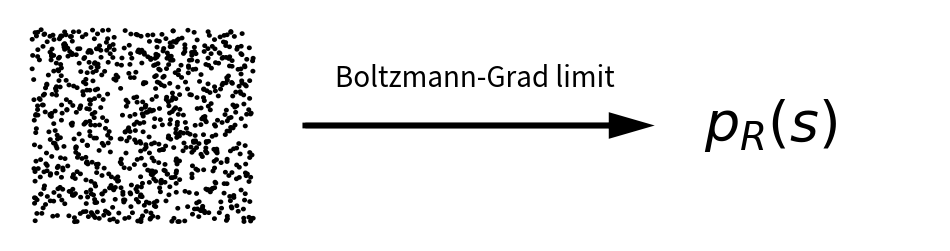
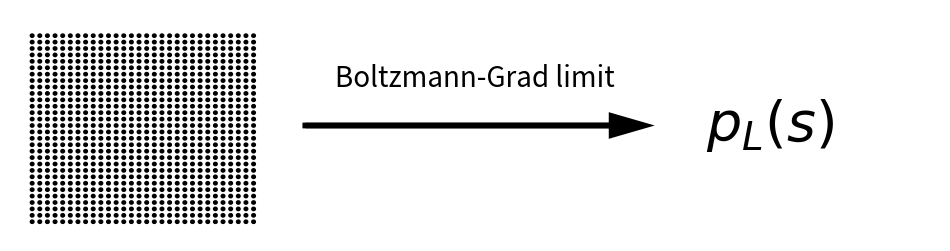
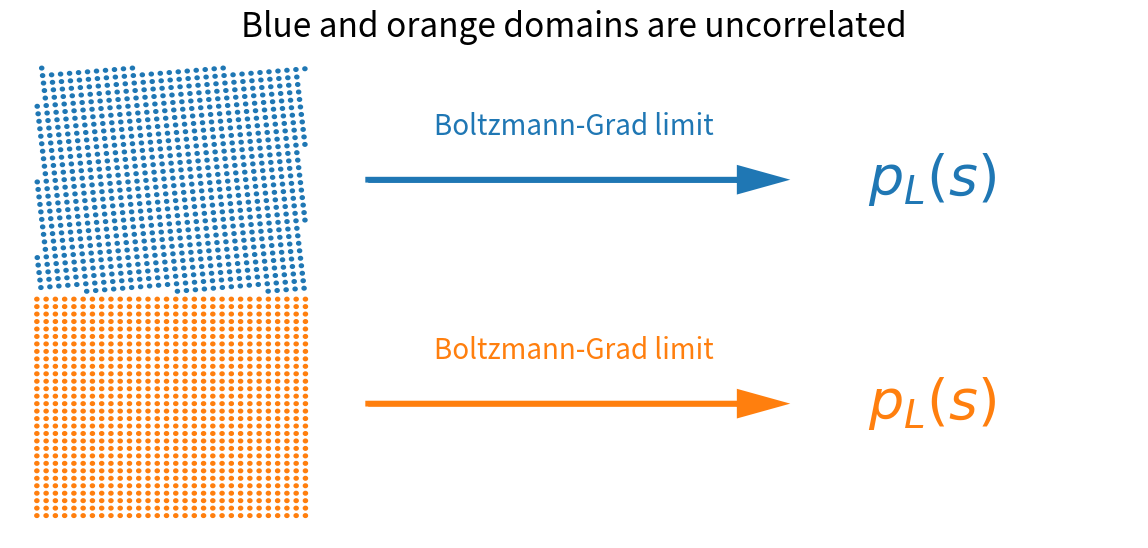
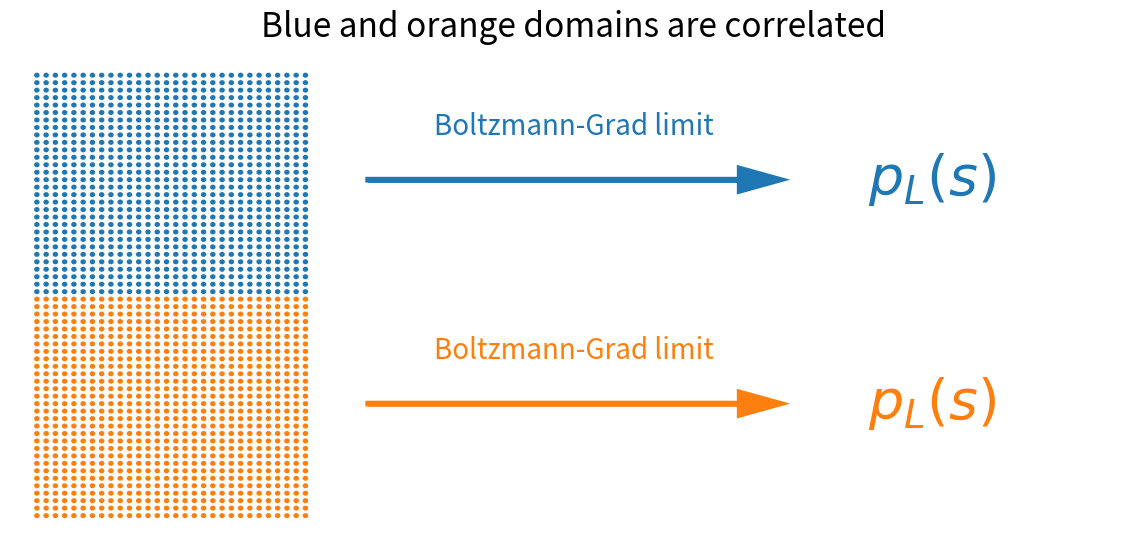
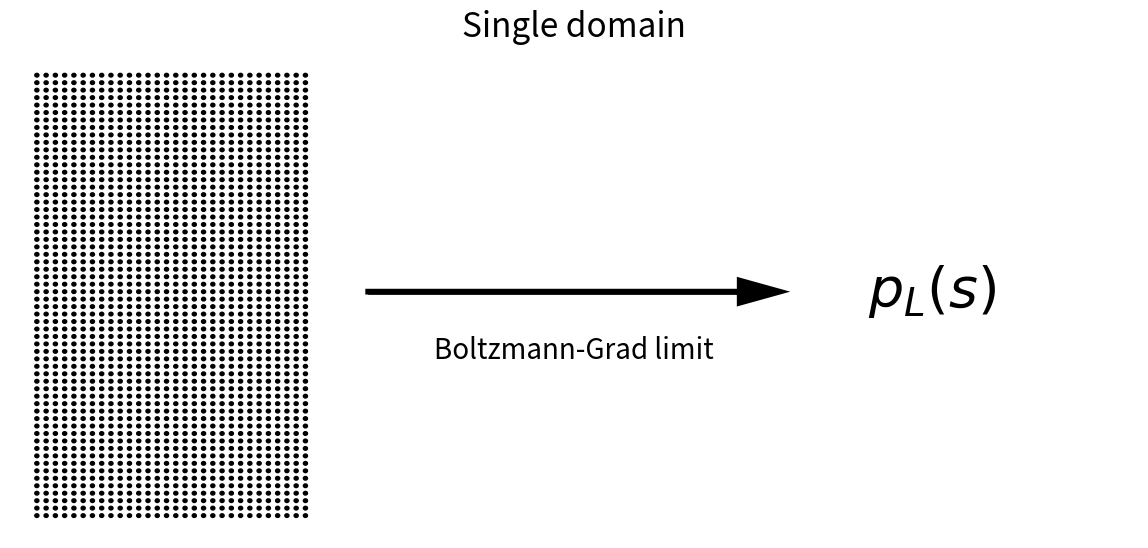
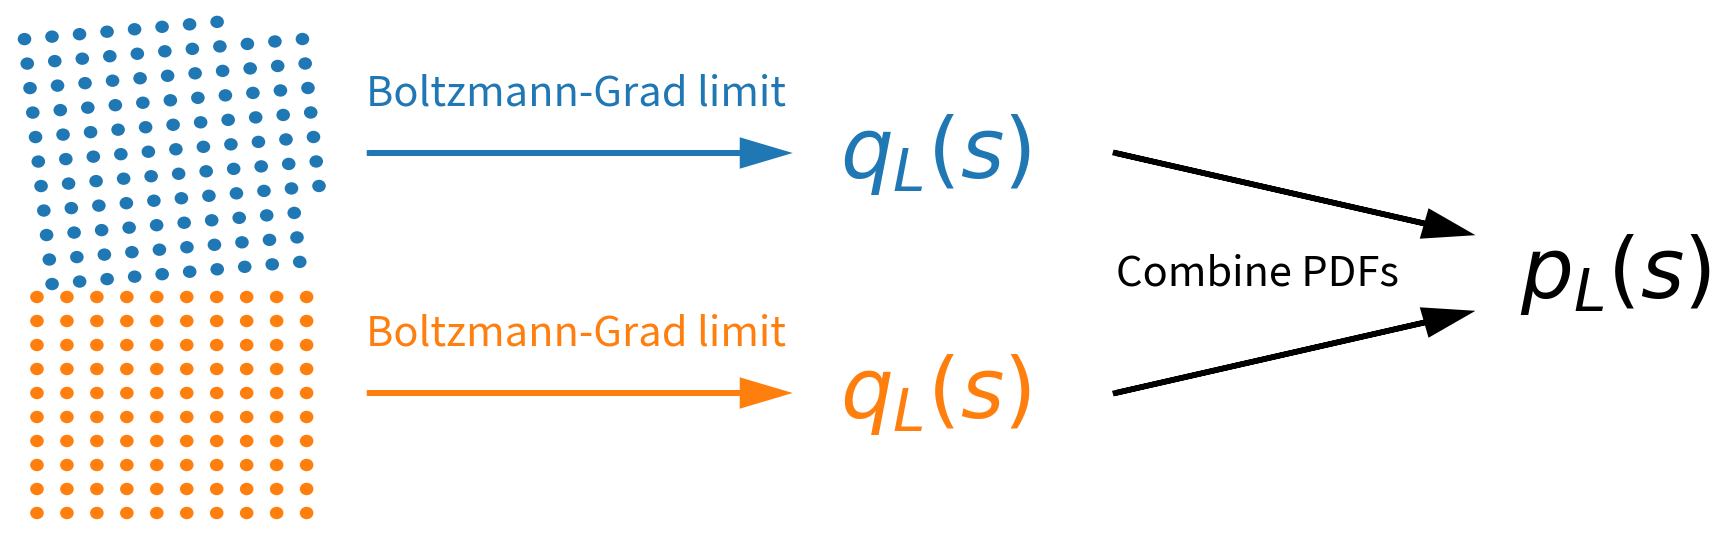
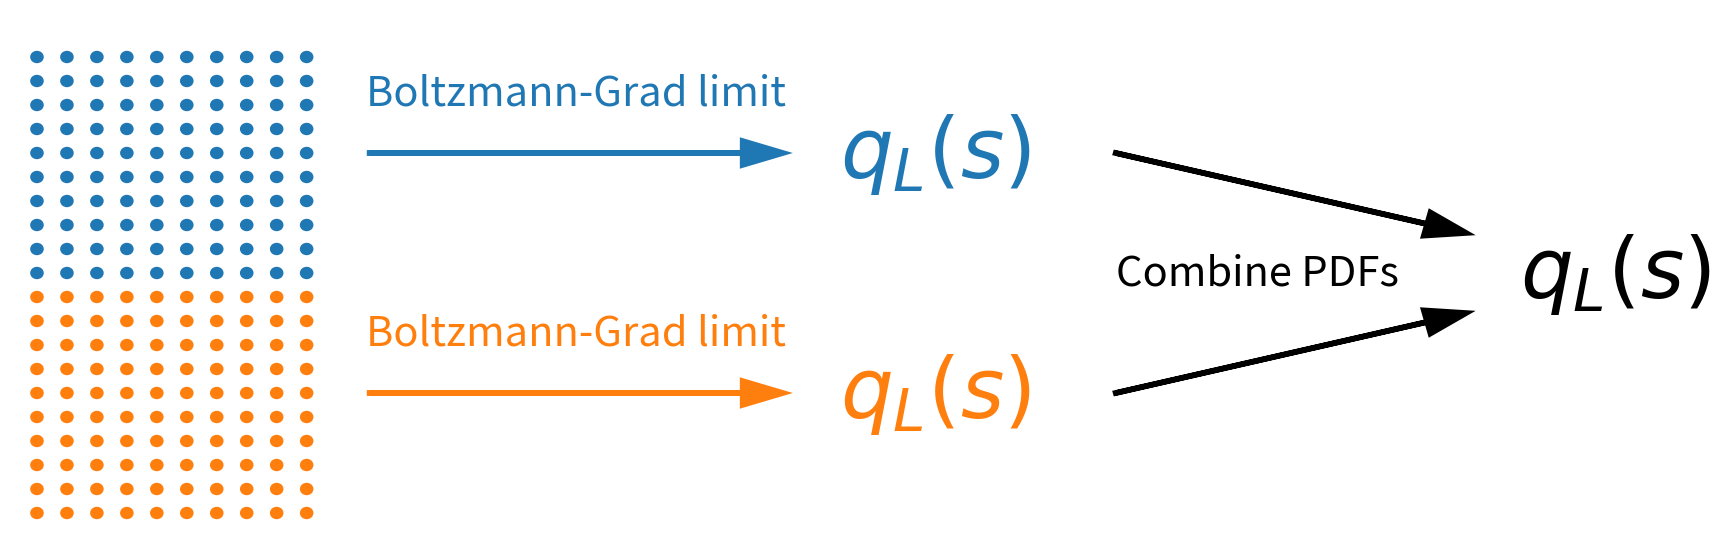
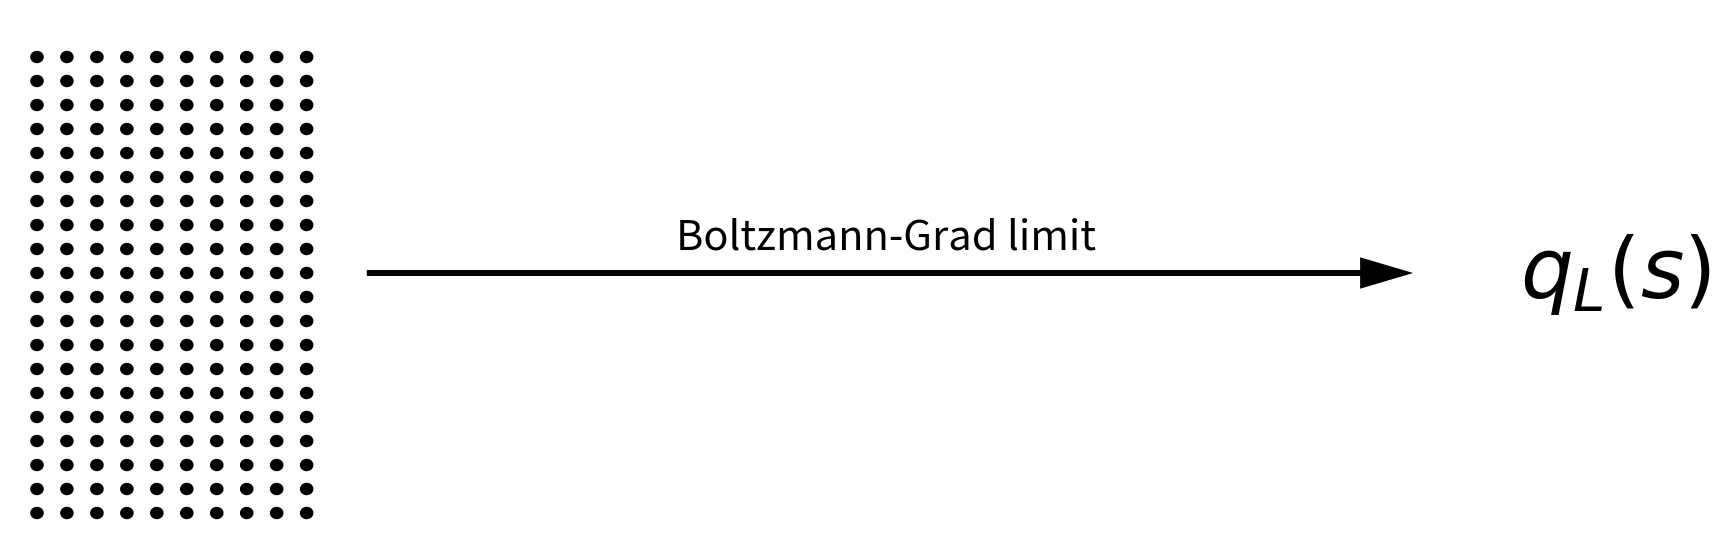
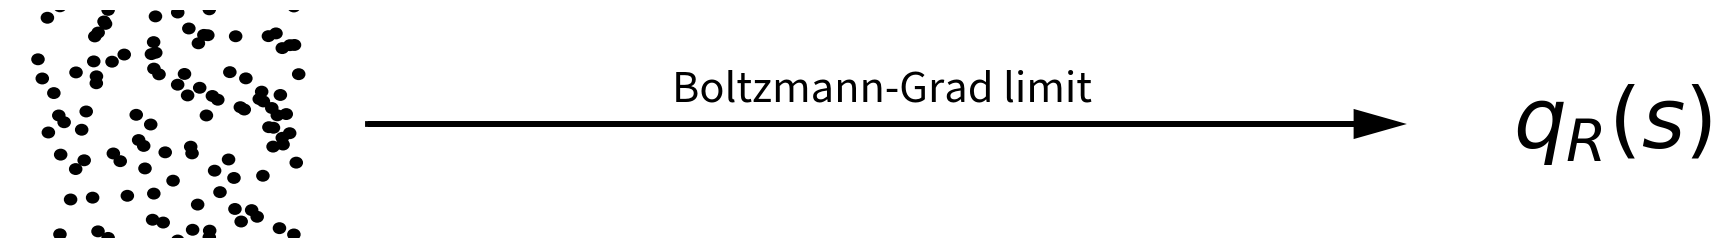

Python code for these plots, in order:
import pandas as pd
import numpy as np
import seaborn as sns
import matplotlib as mpl
import matplotlib.pyplot as plt
sns.set_context("poster")

cmap = plt.cm.tab10  # define the colormap
cmaplist = [cmap(i) for i in range(2)]
# create the new map
cmap = mpl.colors.LinearSegmentedColormap.from_list(
    'Custom cmap', cmaplist, cmap.N)



k = 4
width, height = k*3, 3
fig, ax = plt.subplots(1,1,figsize=(width,height))
plt.axis('off')
eps = 0.1
ax.set_xlim([0-eps,k+eps])
ax.set_ylim([0-eps,1+eps])

n = 30
x,y = np.random.rand(n**2),np.random.rand(n**2)

r = 0.005
for xi,yi in zip(x,y):
    ax.add_artist(plt.Circle((xi, yi),r, color='k'))

ax.arrow(k*1/3-0.1,0.5,k*1/3+0.2,0,
         linewidth=4,head_width=0.1,color="k",length_includes_head = True)
ax.text(k/2,0.7,"Boltzmann-Grad limit",horizontalalignment='center', fontsize=20)
ax.text((2/3+1/6)*k,0.5,r"$p_R(s)$",horizontalalignment='center',verticalalignment='center',fontsize=40);

k = 4
r = 0.005

width, height = k*3, 3
fig, ax = plt.subplots(1,1,figsize=(width,height))
plt.axis('off')
eps = 0.1
ax.set_xlim([0-eps,k+eps])
ax.set_ylim([0-eps,1+eps])

n = 30
x,y = np.linspace(0,1,n), np.linspace(0,1,n+1)[:-1]
x,y = np.meshgrid(x,y)
x,y = x.flatten(), y.flatten()

for xi,yi in zip(x,y):
    ax.add_artist(plt.Circle((xi, yi), r, color='k'))

ax.arrow(k*1/3-0.1,0.5,k*1/3+0.2,0,
         linewidth=4,head_width=0.1,color="k",length_includes_head = True)
ax.text(k/2,0.7,"Boltzmann-Grad limit",horizontalalignment='center', fontsize=20)
ax.text((2/3+1/6)*k,0.5,r"$p_L(s)$",horizontalalignment='center',verticalalignment='center',fontsize=40);

k = 4
blue = cmaplist[0]
orange = cmaplist[1]
width, height = k*3, 2*3
fig, ax = plt.subplots(1,1,figsize=(width,height))
plt.axis('off')
eps = 0.1
ax.set_xlim([0-eps,k+eps])
ax.set_ylim([0-eps,2+eps])

n = 30
x,y = np.linspace(0,1,n), np.linspace(0,1,n+1)[:-1]
x,y = np.meshgrid(x,y)
x,y = x.flatten(), y.flatten()

r = 0.005
for xi,yi in zip(x,y):
    ax.add_artist(plt.Circle((xi, yi), r, color=orange))

ax.arrow(k*1/3-0.1,0.5,k*1/3+0.2,0,
         linewidth=4,head_width=0.1,color=orange,length_includes_head = True)
ax.text(k/2,0.7,"Boltzmann-Grad limit",horizontalalignment='center', fontsize=20,color=orange)
ax.text((2/3+1/6)*k,0.5,r"$p_L(s)$",horizontalalignment='center',verticalalignment='center',fontsize=40,color=orange);




n = 30
x,y = np.linspace(-2,2,4*n), np.linspace(-2,2,4*n)
x,y = np.meshgrid(x,y)
x,y = x.flatten(), y.flatten()
alpha = 0.1
for i,(xi,yi) in enumerate(zip(x,y)):
    xrot = np.cos(alpha)*xi-np.sin(alpha)*yi
    yrot = np.sin(alpha)*xi+np.cos(alpha)*yi
    x[i] = xrot
    y[i] = yrot+1
for xi,yi in zip(x,y):
    if 0<= xi <= 1 and 1<=yi<=2:
        ax.add_artist(plt.Circle((xi, yi), r, color=blue))

ax.arrow(k*1/3-0.1,0.5+1,k*1/3+0.2,0,
         linewidth=4,head_width=0.1,color=blue,length_includes_head = True)
ax.text(k/2,0.7+1,"Boltzmann-Grad limit",horizontalalignment='center', fontsize=20,color=blue)
ax.text((2/3+1/6)*k,0.5+1,r"$p_L(s)$",horizontalalignment='center',verticalalignment='center',fontsize=40,color=blue);
ax.set_title("Blue and orange domains are uncorrelated")

plt.tight_layout()

plt.savefig("uncorrelated.png",dpi=400);


k = 4
width, height = k*3, 2*3
fig, ax = plt.subplots(1,1,figsize=(width,height))
plt.axis('off')
eps = 0.1
ax.set_xlim([0-eps,k+eps])
ax.set_ylim([0-eps,2+eps])

n = 30
x,y = np.linspace(0,1,n), np.linspace(0,1,n+1)[:-1]
x,y = np.meshgrid(x,y)
x,y = x.flatten(), y.flatten()

r = 0.005
for xi,yi in zip(x,y):
    ax.add_artist(plt.Circle((xi, yi), r, color=orange))

ax.arrow(k*1/3-0.1,0.5,k*1/3+0.2,0,
         linewidth=4,head_width=0.1,color=orange,length_includes_head = True)
ax.text(k/2,0.7,"Boltzmann-Grad limit",horizontalalignment='center', fontsize=20,color=orange)
ax.text((2/3+1/6)*k,0.5,r"$p_L(s)$",horizontalalignment='center',verticalalignment='center',fontsize=40,color=orange);




n = 30
y+= 1
for xi,yi in zip(x,y):
    if 0<= xi <= 1 and 1<=yi<=2:
        ax.add_artist(plt.Circle((xi, yi), r, color=blue))

ax.arrow(k*1/3-0.1,0.5+1,k*1/3+0.2,0,
         linewidth=4,head_width=0.1,color=blue,length_includes_head = True)
ax.text(k/2,0.7+1,"Boltzmann-Grad limit",horizontalalignment='center', fontsize=20,color=blue)
ax.text((2/3+1/6)*k,0.5+1,r"$p_L(s)$",horizontalalignment='center',verticalalignment='center',fontsize=40,color=blue);
ax.set_title("Blue and orange domains are correlated")

plt.tight_layout()

plt.savefig("correlated.png",dpi=400);


k = 4
width, height = k*3, 2*3
fig, ax = plt.subplots(1,1,figsize=(width,height))
plt.axis('off')
eps = 0.1
ax.set_xlim([0-eps,k+eps])
ax.set_ylim([0-eps,2+eps])

n = 30
x,y = np.linspace(0,1,n), np.linspace(0,1,n+1)[:-1]
x,y = np.meshgrid(x,y)
x,y = x.flatten(), y.flatten()

r = 0.005
for xi,yi in zip(x,y):
    ax.add_artist(plt.Circle((xi, yi), r, color='k'))

ax.arrow(k*1/3-0.1,0.5+0.5,k*1/3+0.2,0,
         linewidth=4,head_width=0.1,color="k",length_includes_head = True)
ax.text(k/2,0.7,"Boltzmann-Grad limit",horizontalalignment='center', fontsize=20,color="k")
ax.text((2/3+1/6)*k,0.5+0.5,r"$p_L(s)$",horizontalalignment='center',verticalalignment='center',fontsize=40,color="k");




n = 30
y+= 1
for xi,yi in zip(x,y):
    if 0<= xi <= 1 and 1<=yi<=2:
        ax.add_artist(plt.Circle((xi, yi), r, color='k'))

ax.set_title("Single domain")
plt.tight_layout()
plt.savefig("single.png",dpi=400);


k = 4
blue = cmaplist[0]
orange = cmaplist[1]
width, height = k*3, 2*3
fig, ax = plt.subplots(1,1,figsize=(width+2*3,height))
plt.axis('off')
eps = 0.1
ax.set_xlim([0-eps,2+k+eps])
ax.set_ylim([0-eps,2+eps])

n = 10
x,y = np.linspace(0,1,n), np.linspace(0,1,n+1)[:-1]
x,y = np.meshgrid(x,y)
x,y = x.flatten(), y.flatten()

r = 0.02
for xi,yi in zip(x,y):
    ax.add_artist(plt.Circle((xi, yi), r, color=orange))

ax.arrow(k*1/3-0.1,0.5,k*1/3+0.2,0,
         linewidth=4,head_width=0.1,color=orange,length_includes_head = True)
ax.text(k/2,0.7,"Boltzmann-Grad limit",horizontalalignment='center', fontsize=1.5*20,color=orange)
ax.text((2/3+1/6)*k,0.5,r"$q_L(s)$",horizontalalignment='center',verticalalignment='center',fontsize=1.5*40,color=orange);




n = 10
x,y = np.linspace(-2,2,4*n), np.linspace(-2,2,4*n)
x,y = np.meshgrid(x,y)
x,y = x.flatten(), y.flatten()
alpha = 0.1
for i,(xi,yi) in enumerate(zip(x,y)):
    xrot = np.cos(alpha)*xi-np.sin(alpha)*yi
    yrot = np.sin(alpha)*xi+np.cos(alpha)*yi
    x[i] = xrot
    y[i] = yrot+1
tol = 0.05
for xi,yi in zip(x,y):
    if 0-tol<= xi <= 1+tol and 1-tol<=yi<=2+tol:
        ax.add_artist(plt.Circle((xi, yi), r, color=blue))

ax.arrow(k*1/3-0.1,0.5+1,k*1/3+0.2,0,
         linewidth=4,head_width=0.1,color=blue,length_includes_head = True)
ax.text(k/2,0.7+1,"Boltzmann-Grad limit",horizontalalignment='center', fontsize=1.5*20,color=blue)
ax.text((2/3+1/6)*k,0.5+1,r"$q_L(s)$",horizontalalignment='center',verticalalignment='center',fontsize=1.5*40,color=blue);
#ax.set_title("Blue and orange domains are uncorrelated")



ax.arrow(4,0.5,1.3,1/3,
         linewidth=4,head_width=0.1,color="k",length_includes_head = True)
ax.arrow(4,1.5,1.3,-1/3,
         linewidth=4,head_width=0.1,color="k",length_includes_head = True)
ax.text(4,1,"Combine PDFs",fontsize=1.5*20,verticalalignment='center')

ax.text(5.5,1,r"$p_L(s)$",fontsize=1.5*40,verticalalignment='center')


plt.tight_layout()

plt.savefig("ext_uncorrelated.png",dpi=400);


k = 4
blue = cmaplist[0]
orange = cmaplist[1]
width, height = k*3, 2*3
fig, ax = plt.subplots(1,1,figsize=(width+2*3,height))
plt.axis('off')
eps = 0.1
ax.set_xlim([0-eps,2+k+eps])
ax.set_ylim([0-eps,2+eps])

n = 10
x,y = np.linspace(0,1,n), np.linspace(0,1,n+1)[:-1]
x,y = np.meshgrid(x,y)
x,y = x.flatten(), y.flatten()

r = 0.02
for xi,yi in zip(x,y):
    ax.add_artist(plt.Circle((xi, yi), r, color=orange))

ax.arrow(k*1/3-0.1,0.5,k*1/3+0.2,0,
         linewidth=4,head_width=0.1,color=orange,length_includes_head = True)
ax.text(k/2,0.7,"Boltzmann-Grad limit",horizontalalignment='center', fontsize=1.5*20,color=orange)
ax.text((2/3+1/6)*k,0.5,r"$q_L(s)$",horizontalalignment='center',verticalalignment='center',fontsize=1.5*40,color=orange);




n = 10
y+= 1
for xi,yi in zip(x,y):
    if 0<= xi <= 1 and 1<=yi<=2:
        ax.add_artist(plt.Circle((xi, yi), r, color=blue))

ax.arrow(k*1/3-0.1,0.5+1,k*1/3+0.2,0,
         linewidth=4,head_width=0.1,color=blue,length_includes_head = True)
ax.text(k/2,0.7+1,"Boltzmann-Grad limit",horizontalalignment='center', fontsize=1.5*20,color=blue)
ax.text((2/3+1/6)*k,0.5+1,r"$q_L(s)$",horizontalalignment='center',verticalalignment='center',fontsize=1.5*40,color=blue);
#ax.set_title("Blue and orange domains are correlated")



ax.arrow(4,0.5,1.3,1/3,
         linewidth=4,head_width=0.1,color="k",length_includes_head = True)
ax.arrow(4,1.5,1.3,-1/3,
         linewidth=4,head_width=0.1,color="k",length_includes_head = True)
ax.text(4,1,"Combine PDFs",fontsize=1.5*20,verticalalignment='center')

ax.text(5.5,1,r"$q_L(s)$",fontsize=1.5*40,verticalalignment='center')



plt.tight_layout()

plt.savefig("ext_correlated.png",dpi=400);


k = 4
blue = cmaplist[0]
orange = cmaplist[1]
width, height = k*3, 2*3
fig, ax = plt.subplots(1,1,figsize=(width+2*3,height))
plt.axis('off')
eps = 0.1
ax.set_xlim([0-eps,2+k+eps])
ax.set_ylim([0-eps,2+eps])


n = 10
x,y = np.linspace(0,1,n), np.linspace(0,1,n+1)[:-1]
x,y = np.meshgrid(x,y)
x,y = x.flatten(), y.flatten()

r = 0.02
for xi,yi in zip(x,y):
    ax.add_artist(plt.Circle((xi, yi), r, color='k'))

ax.arrow(k*1/3-0.1,0.5+0.5,1+1.3+k*1/3+0.2,0,
         linewidth=4,head_width=0.1,color="k",length_includes_head = True)
ax.text(k/2+1.3/2+0.5,1.1,"Boltzmann-Grad limit",horizontalalignment='center', fontsize=1.5*20,color="k")
#ax.text((2/3+1/6)*k+1.3+1,0.5+0.5,r"$p_L(s)$",horizontalalignment='center',verticalalignment='center',fontsize=40,color="k");
ax.text(5.5,1,r"$q_L(s)$",fontsize=1.5*40,verticalalignment='center')


#ax.set_ylim([0.5,1.5])


n = 30
y+= 1
for xi,yi in zip(x,y):
    if 0<= xi <= 1 and 1<=yi<=2:
        ax.add_artist(plt.Circle((xi, yi), r, color='k'))

#ax.set_title("Single domain")
plt.tight_layout()
plt.savefig("large_small_ext_single.png",dpi=400);

k = 4
blue = cmaplist[0]
orange = cmaplist[1]
width, height = k*3, 2*3
fig, ax = plt.subplots(1,1,figsize=(width+2*3,0.5*height))
plt.axis('off')
eps = 0.1
ax.set_xlim([0-eps,2+k+eps])
ax.set_ylim([0-eps,2+eps])


n = 10
x,y = np.random.rand(n**2),np.random.rand(n**2)

r = 0.02
for xi,yi in zip(x,y):
    ax.add_artist(plt.Circle((xi, yi), r, color='k'))

ax.arrow(k*1/3-0.1,0.5+0.5,1+1.3+k*1/3+0.2,0,
         linewidth=4,head_width=0.1,color="k",length_includes_head = True)
ax.text(k/2+1.3/2+0.5,1.1,"Boltzmann-Grad limit",horizontalalignment='center', fontsize=1.5*20,color="k")
#ax.text((2/3+1/6)*k+1.3+1,0.5+0.5,r"$p_L(s)$",horizontalalignment='center',verticalalignment='center',fontsize=40,color="k");
ax.text(5.5,1,r"$q_R(s)$",fontsize=1.5*40,verticalalignment='center')

ax.set_ylim([0.5,1.5])


n = 30
y+= 1
for xi,yi in zip(x,y):
    if 0<= xi <= 1 and 1<=yi<=2:
        ax.add_artist(plt.Circle((xi, yi), r, color='k'))

#ax.set_title("Single domain")
plt.tight_layout()
plt.savefig("small_ext_single_random.png",dpi=400);

